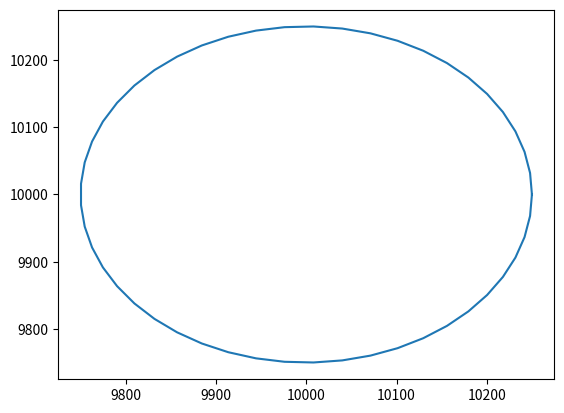

This figure's Python source:
# Calculate the error ellipse from given state and covariance and return the coords to plot
from numpy import *
import matplotlib.pyplot as plt


class error_ellipse():

    def calculate_ellipse(State: ndarray, Covariance: ndarray) -> ndarray:

        dim = int32(shape(State)[0]/3)
        [V, D] = linalg.eig(hstack((eye(dim), zeros((dim, dim)), zeros((dim, dim)))) @ \
            Covariance @\
            transpose(hstack((eye(dim), zeros((dim, dim)), zeros((dim, dim))))))
        ny = hstack((eye(dim), zeros((dim, dim)), zeros((dim, dim)))) @ State
        t = linspace(0, 2*pi)

        return array((add((V[0] * sqrt(D[0][0])) * transpose(cos(t[:])), ny[0]),
                      add((V[1] * sqrt(D[1][1])) * transpose(sin(t[:])), ny[1])))


# test
state = vstack(([[10000], [10000]], [[0], [0]], [[0], [0]]))
Cov = hstack((vstack((250 * eye(2), zeros((2, 2)), zeros((2, 2)))), vstack((zeros((2, 2)), 300 * eye(2), zeros((2, 2)))), vstack((zeros((2, 2)), zeros((2, 2)), 300 * eye(2)))))

a = error_ellipse.calculate_ellipse(state, Cov)
plt.plot(a[0], a[1])
plt.show()
